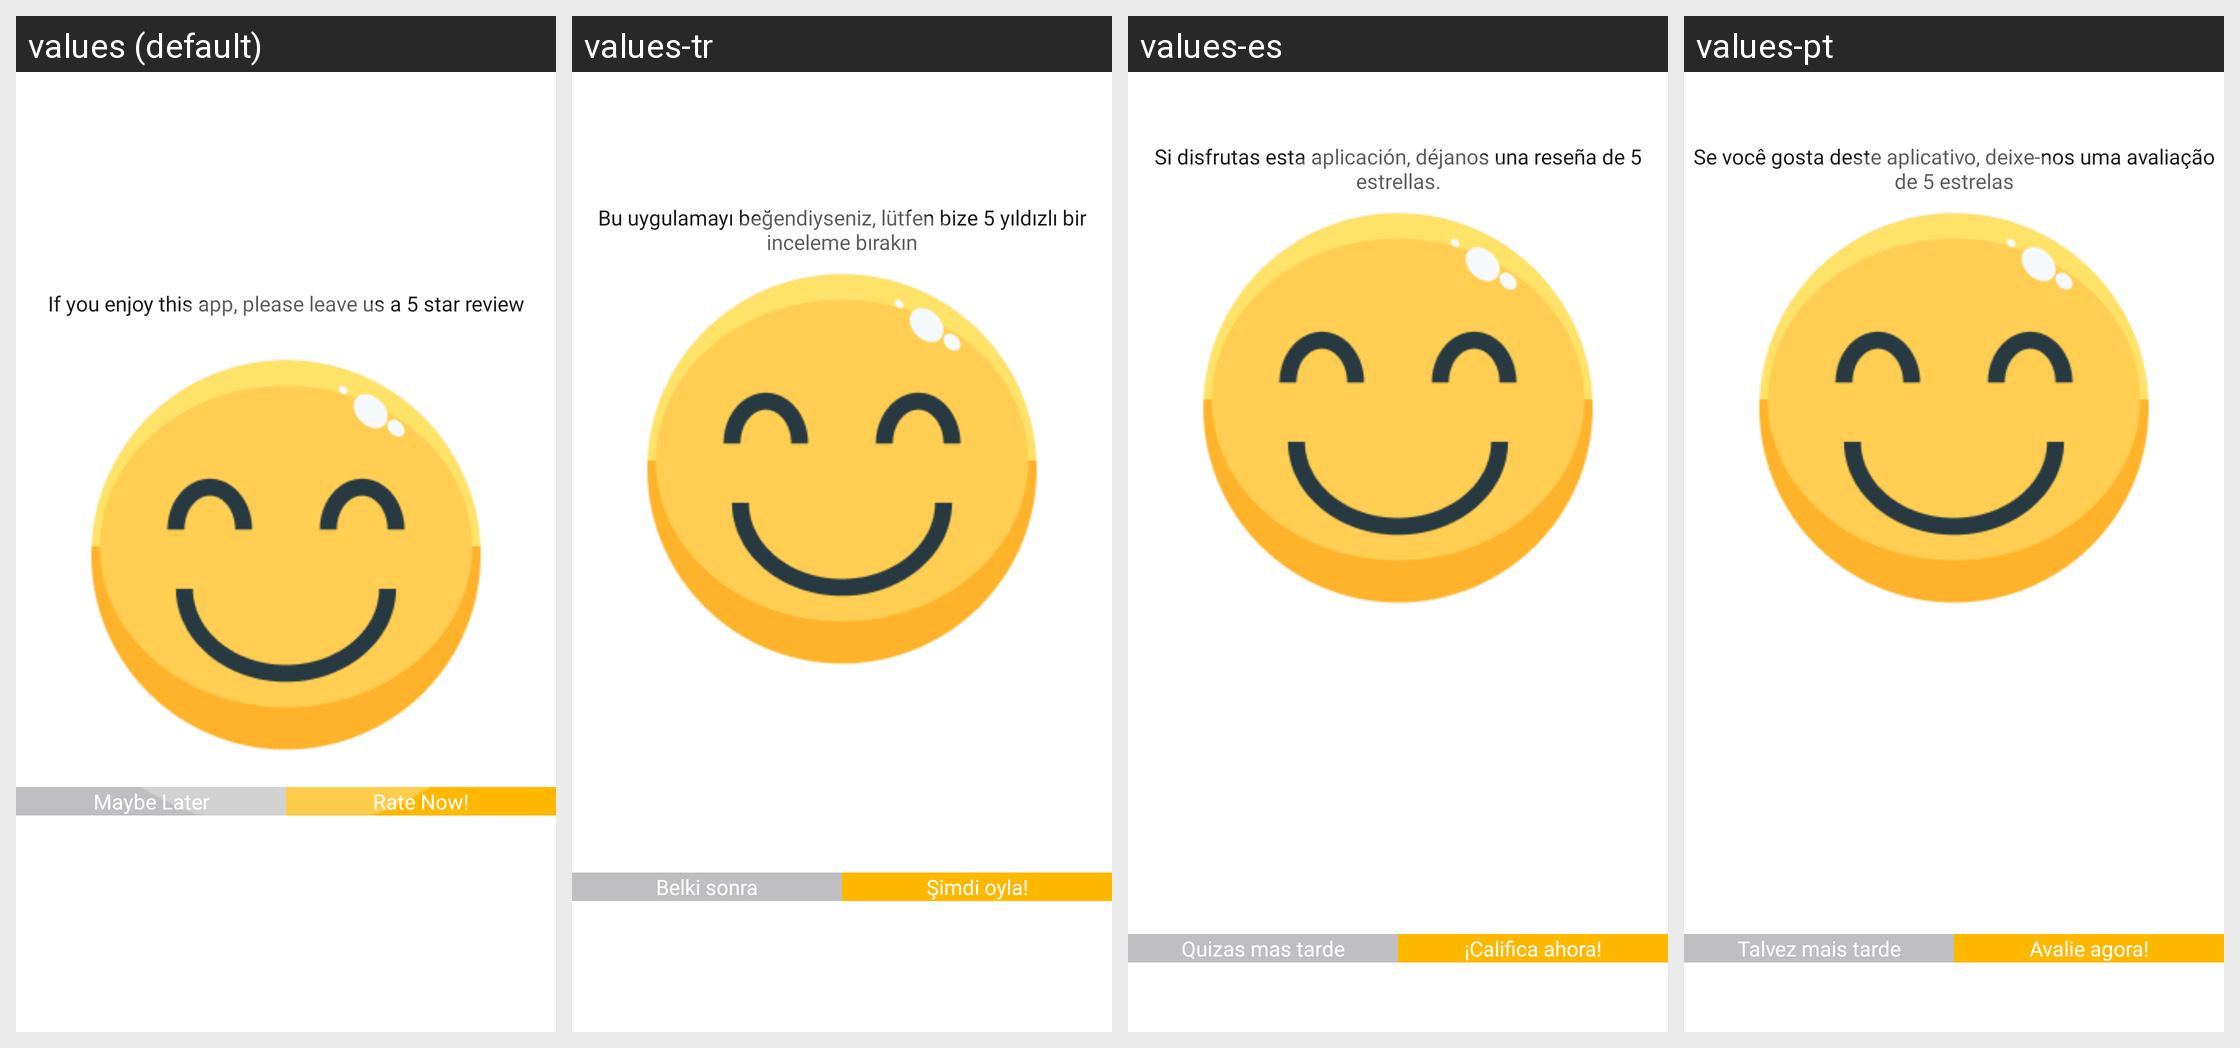

For this localized Android screen grid, give each drawn string resource with its value in every locale shown.
Android screen res/layout/dialog_rate_us.xml rendered under 4 locales, left to right: values (default), values-tr, values-es, values-pt. Device: Nexus 5 (rendered at 1080×1920; each locale shown at half size, 540×960, under a caption strip naming it); theme Theme.ArSketch.
Other locales in the repository, not shown: values-de, values-en, values-fr, values-hi, values-it, values-ja, values-ko, values-th, values-ur, values-vi, values-zh-rCN, values-zh-rTW.
Strings drawn on this screen, with the default value and each locale's value (text and hints the layout hard-codes, and strings that could not be matched under every locale, appear in the picture but are not listed):

ask_for_rate
  values: If you enjoy this app, please leave us a 5 star review
  values-tr: Bu uygulamayı beğendiyseniz, lütfen bize 5 yıldızlı bir inceleme bırakın
  values-es: Si disfrutas esta aplicación, déjanos una reseña de 5 estrellas.
  values-pt: Se você gosta deste aplicativo, deixe-nos uma avaliação de 5 estrelas

maybe_later
  values: Maybe Later
  values-tr: Belki sonra
  values-es: Quizas mas tarde
  values-pt: Talvez mais tarde

rate_us_button
  values: Rate Now!
  values-tr: Şimdi oyla!
  values-es: ¡Califica ahora!
  values-pt: Avalie agora!
